Image classification data set "sunflowerdataset_split" (bharathreddy751/crop-growth-monitoring-system on GitHub). Class labels (5): stage 1 young bud, stage 2 mature bud, stage 3 early bloom, stage 4 full bloom, stage 5 wilted.

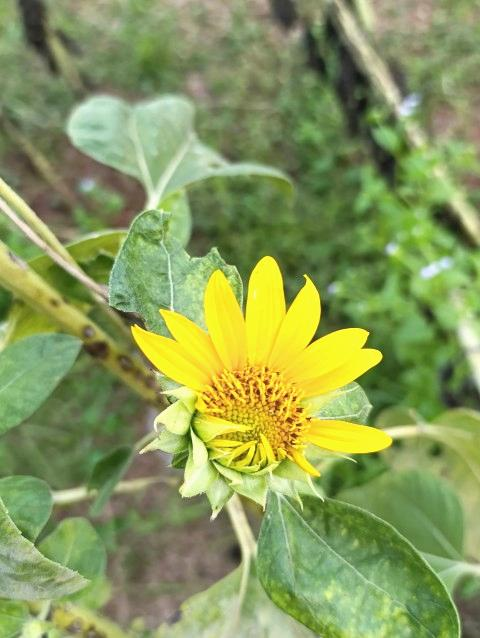
Label: stage 3 early bloom

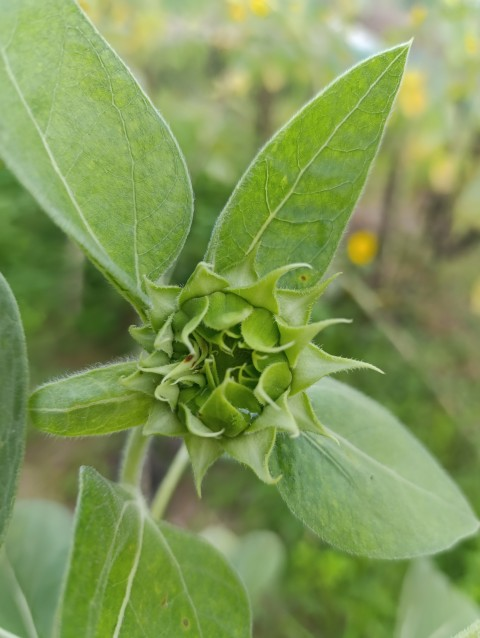
Label: stage 1 young bud

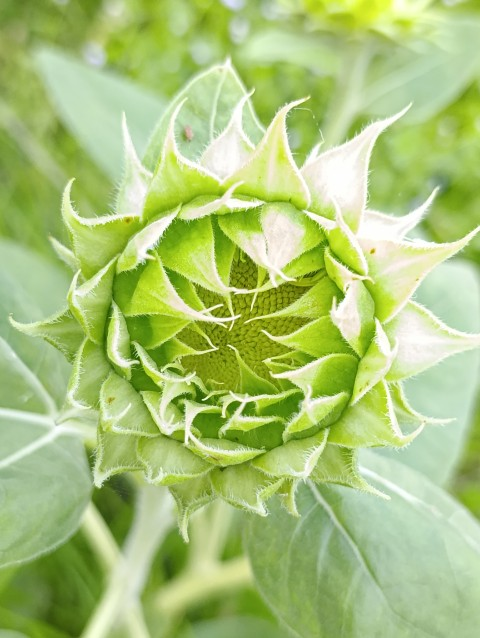
Label: stage 2 mature bud

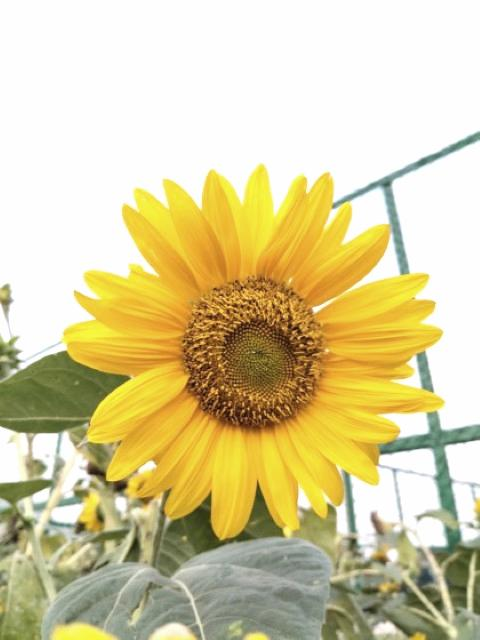
Label: stage 4 full bloom

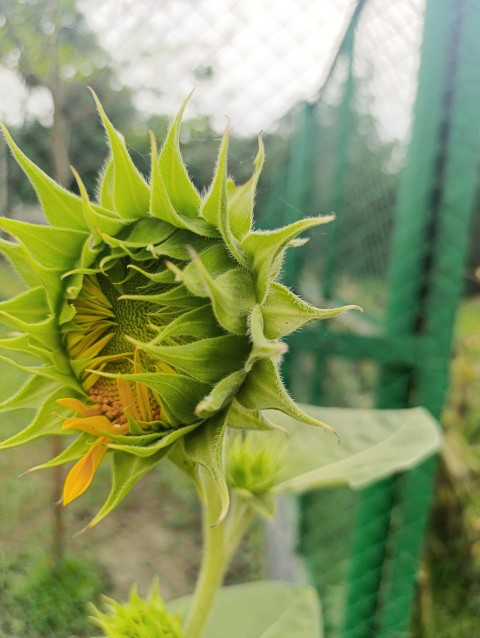
Label: stage 2 mature bud

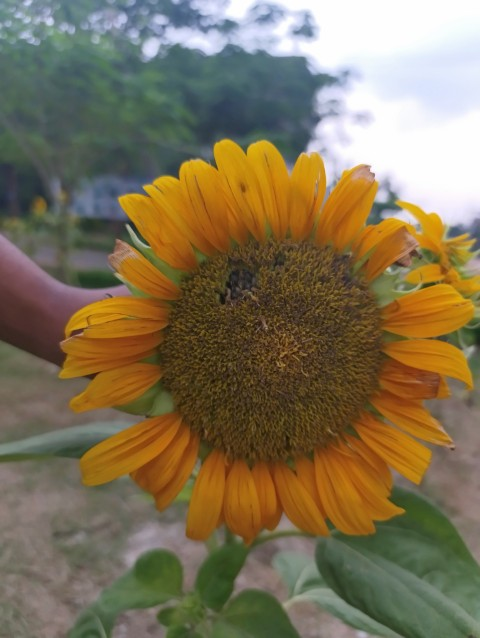
Label: stage 5 wilted
